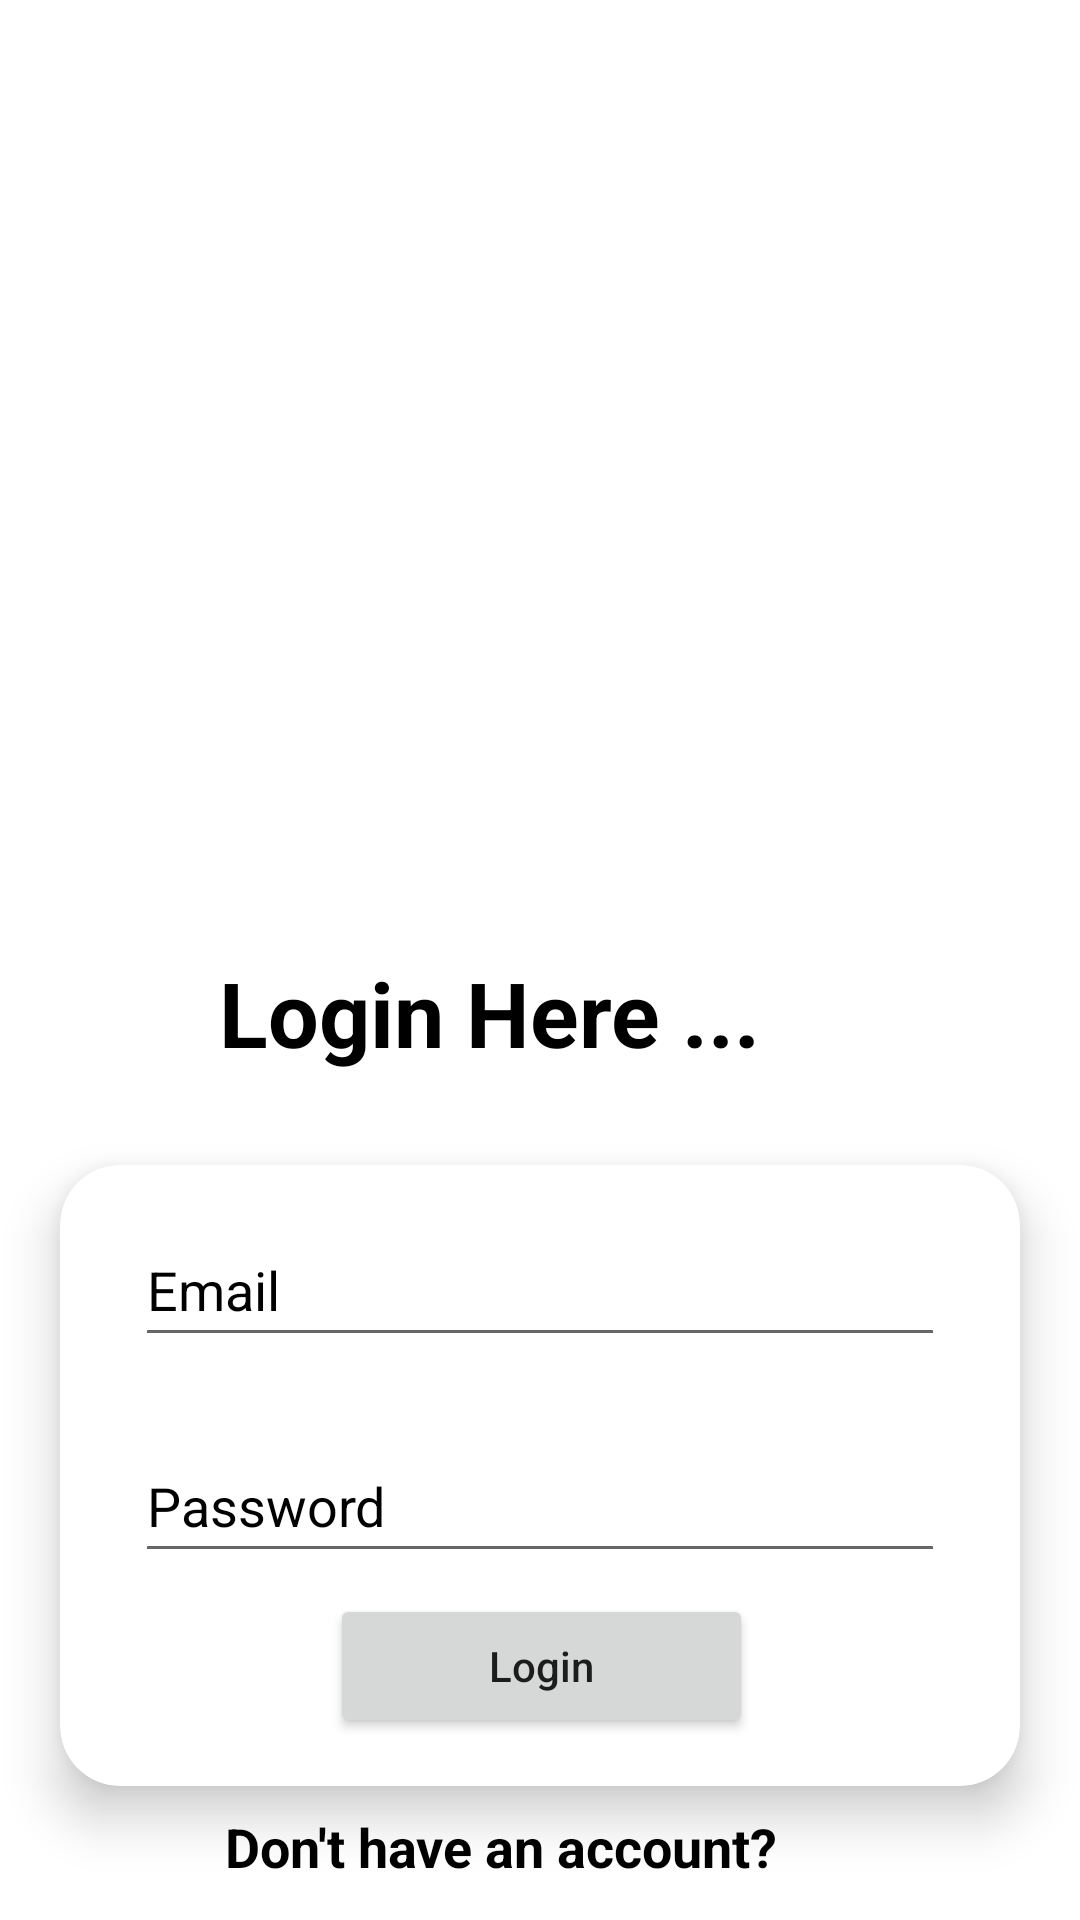

The Android layout XML behind this screen, and the referenced resources:
<!-- AndroidManifest.xml: application theme Theme.CeylonFlavours -->
<!-- res/layout/activity_login.xml -->
<?xml version="1.0" encoding="utf-8"?>
<androidx.constraintlayout.widget.ConstraintLayout xmlns:android="http://schemas.android.com/apk/res/android"
    xmlns:app="http://schemas.android.com/apk/res-auto"
    xmlns:tools="http://schemas.android.com/tools"
    android:id="@+id/main"
    android:layout_width="match_parent"
    android:layout_height="match_parent"
    android:background="@color/white"
    tools:context=".Login">

    <ImageView
        android:id="@+id/imageView2"
        android:layout_width="367dp"
        android:layout_height="304dp"
        android:scaleType="centerCrop"
        android:src="@drawable/img_3"
        app:layout_constraintBottom_toBottomOf="parent"
        app:layout_constraintEnd_toEndOf="parent"
        app:layout_constraintStart_toStartOf="parent"
        app:layout_constraintTop_toTopOf="parent"
        app:layout_constraintVertical_bias="0.025"
        app:srcCompat="@drawable/img_3" />

    <TextView
        android:id="@+id/textView"
        android:layout_width="214dp"
        android:layout_height="51dp"
        android:layout_marginTop="5dp"
        android:text="@string/login_here"
        android:textColor="@color/black"
        android:textSize="30sp"
        android:textStyle="bold"
        app:layout_constraintTop_toBottomOf="@+id/imageView2"
        app:layout_constraintStart_toStartOf="parent"
        app:layout_constraintEnd_toEndOf="parent" />

    <androidx.cardview.widget.CardView
        android:id="@+id/card_view"
        android:layout_width="320dp"
        android:layout_height="wrap_content"
        app:cardBackgroundColor="@color/white"
        app:cardCornerRadius="20dp"
        app:cardElevation="10dp"
        app:layout_constraintTop_toBottomOf="@+id/textView"
        app:layout_constraintStart_toStartOf="parent"
        app:layout_constraintEnd_toEndOf="parent"
        app:layout_constraintBottom_toTopOf="@+id/textView2"
        android:layout_marginTop="20dp"
        android:padding="20dp">

        <androidx.constraintlayout.widget.ConstraintLayout
            android:layout_width="match_parent"
            android:layout_height="207dp">

            <EditText
                android:id="@+id/editTextEmail"
                android:layout_width="270dp"
                android:layout_height="48dp"
                android:layout_marginTop="16dp"
                android:hint="Email"
                android:inputType="textEmailAddress"
                android:textColor="@color/black"
                android:textColorHint="@color/black"
                app:layout_constraintEnd_toEndOf="parent"
                app:layout_constraintStart_toStartOf="parent"
                app:layout_constraintTop_toTopOf="parent" />

            <EditText
                android:id="@+id/editTextPassword"
                android:layout_width="270dp"
                android:layout_height="48dp"
                android:layout_marginTop="24dp"
                android:hint="Password"
                android:inputType="textPassword"
                android:textColor="@color/black"
                android:textColorHint="@color/black"
                app:layout_constraintEnd_toEndOf="parent"
                app:layout_constraintStart_toStartOf="parent"
                app:layout_constraintTop_toBottomOf="@+id/editTextEmail" />

            <Button
                android:id="@+id/buttonLogin"
                android:layout_width="141dp"
                android:layout_height="48dp"
                android:layout_marginBottom="16dp"
                android:text="@string/login"
                android:textAllCaps="false"
                app:layout_constraintBottom_toBottomOf="parent"
                app:layout_constraintEnd_toEndOf="parent"
                app:layout_constraintHorizontal_bias="0.502"
                app:layout_constraintStart_toStartOf="parent" />
        </androidx.constraintlayout.widget.ConstraintLayout>

    </androidx.cardview.widget.CardView>

    <TextView
        android:id="@+id/textView2"
        android:layout_width="210dp"
        android:layout_height="27dp"
        android:layout_marginTop="8dp"
        android:text="@string/don_t_have_an_account"
        android:textColor="@color/black"
        android:textSize="18sp"
        android:textStyle="bold"
        app:layout_constraintEnd_toEndOf="@+id/card_view"
        app:layout_constraintStart_toStartOf="@+id/card_view"
        app:layout_constraintTop_toBottomOf="@+id/card_view" />

    <Button
        android:id="@+id/buttonRegister"
        android:layout_width="107dp"
        android:layout_height="48dp"
        android:layout_marginTop="8dp"
        android:backgroundTint="@color/lightp"
        android:text="@string/register"
        android:textColor="@color/black"
        android:textStyle="italic"
        app:layout_constraintEnd_toEndOf="parent"
        app:layout_constraintHorizontal_bias="0.501"
        app:layout_constraintStart_toStartOf="parent"
        app:layout_constraintTop_toBottomOf="@+id/textView2" />

</androidx.constraintlayout.widget.ConstraintLayout>
<!-- resources referenced by this layout -->
<resources>
  <color name="black">#FF000000</color>
  <color name="lightp">#D3B8E4</color>
  <color name="white">#FFFFFFFF</color>
  <string name="don_t_have_an_account">Don\'t have an account?</string>
  <string name="login">Login</string>
  <string name="login_here">Login Here ...</string>
  <string name="register">Register</string>
  <style name="Theme.CeylonFlavours" parent="Theme.AppCompat.Light.NoActionBar">
          <item name="colorPrimary">@color/black</item>
          <item name="colorAccent">@color/holo_orange_light</item>
          <item name="android:windowBackground">@color/white</item>
      </style>
  <color name="holo_orange_light">#FFFFBB33</color>
</resources>
